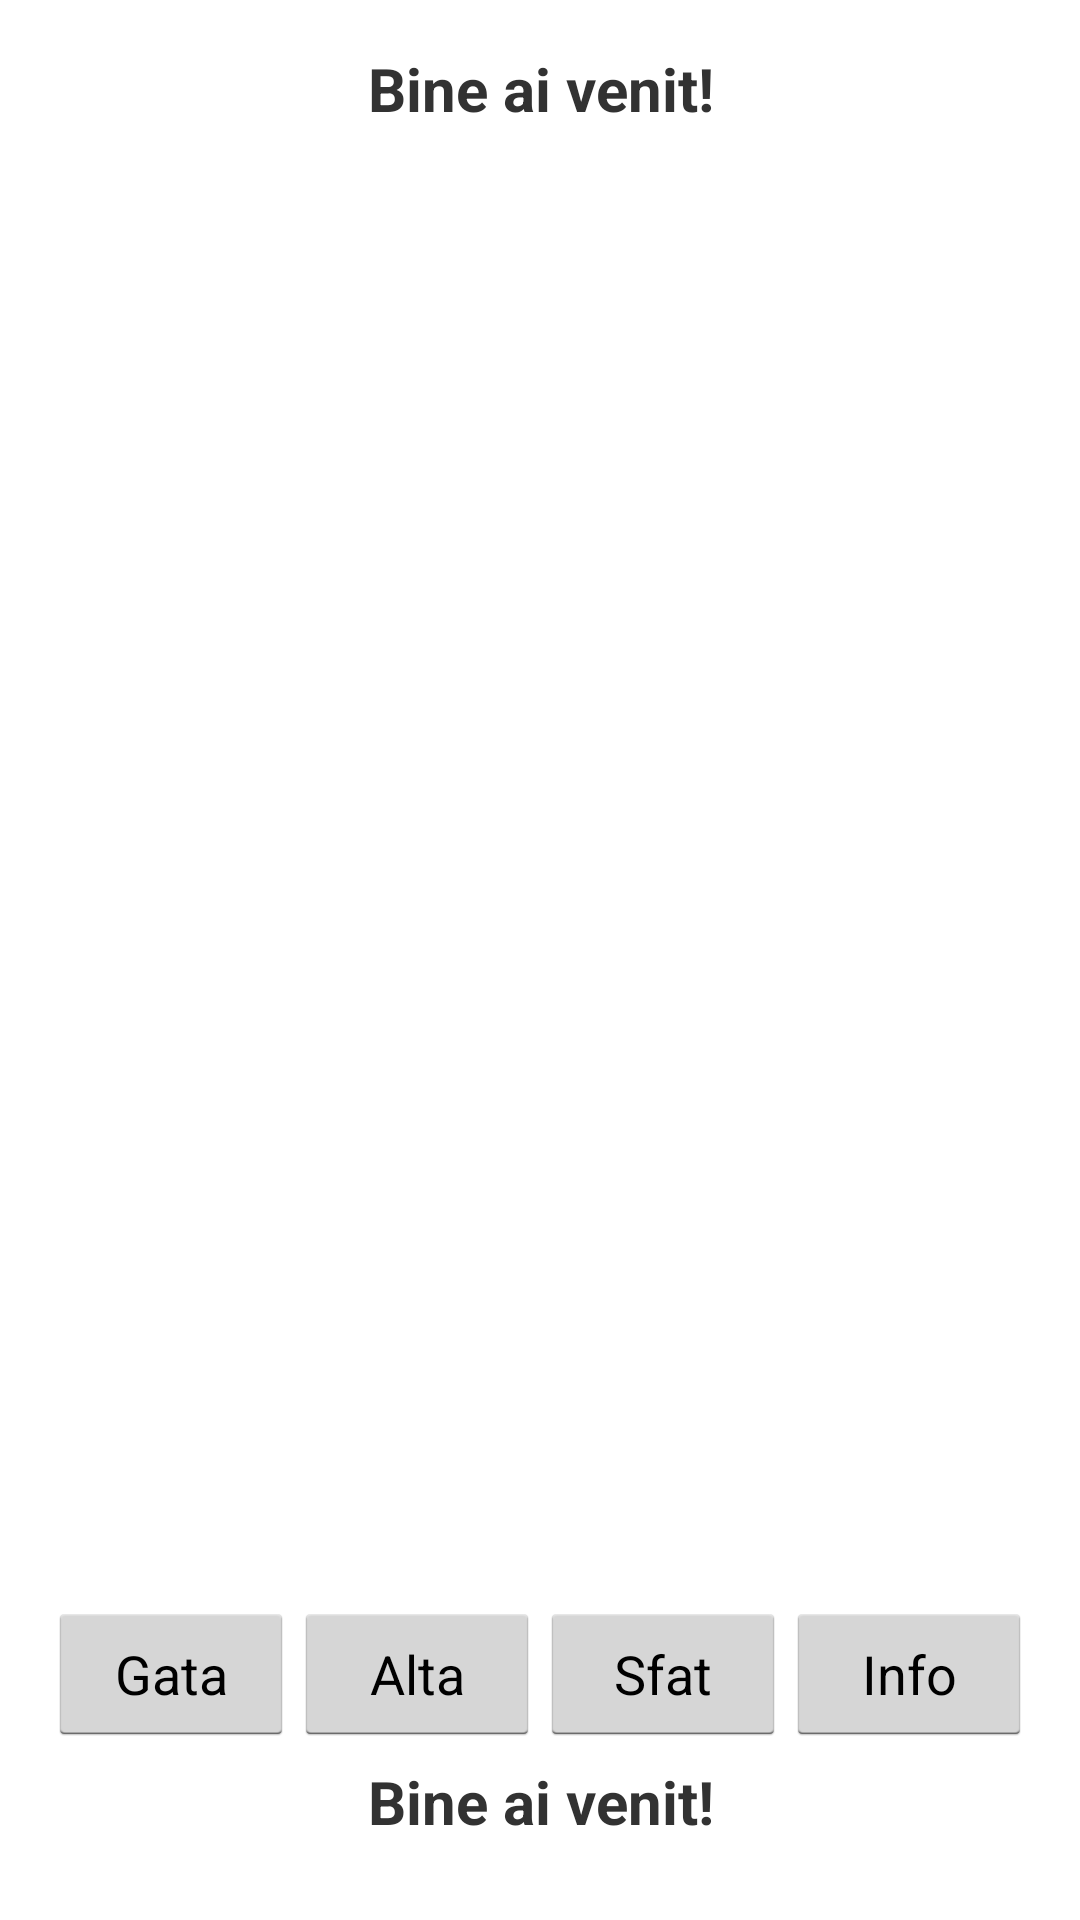

Here is an Android app screen rendered from its layout file. Give the layout XML and the strings, colors and styles it references.
<!-- AndroidManifest.xml: application theme AppTheme -->
<!-- res/layout/activity_main.xml -->
<RelativeLayout xmlns:android="http://schemas.android.com/apk/res/android"
    xmlns:tools="http://schemas.android.com/tools"
    android:layout_width="match_parent"
    android:layout_height="match_parent"
    android:background="@drawable/my_background"
    android:fitsSystemWindows="true"
    android:paddingLeft="@dimen/activity_horizontal_margin"
    android:paddingTop="@dimen/activity_vertical_margin"
    android:paddingRight="@dimen/activity_horizontal_margin"
    android:paddingBottom="@dimen/activity_vertical_margin">

    <LinearLayout
        android:id="@+id/llBottomInfo"
        android:layout_width="match_parent"
        android:layout_height="wrap_content"
        android:layout_alignParentBottom="true"
        android:gravity="center_vertical|center_horizontal"
        android:orientation="vertical"
        android:paddingBottom="10dp">

        <LinearLayout
            android:layout_width="match_parent"
            android:layout_height="wrap_content"
            android:gravity="center_vertical|center_horizontal"
            android:orientation="horizontal"
            android:paddingBottom="5dp">

            <Button
                android:id="@+id/btTry"
                style="@style/buttonsStyle"
                android:layout_width="0dp"
                android:layout_height="wrap_content"
                android:layout_weight="1"
                android:onClick="tryButton"
                android:text="@string/bt_try" />

            <Button
                android:id="@+id/btOther"
                style="@style/buttonsStyle"
                android:layout_width="0dp"
                android:layout_height="wrap_content"
                android:layout_weight="1"
                android:onClick="otherButton"
                android:text="@string/bt_other"
                android:textSize="@dimen/buttons_size" />

            <Button
                android:id="@+id/btHint"
                style="@style/buttonsStyle"
                android:layout_width="0dp"
                android:layout_height="wrap_content"
                android:layout_weight="1"
                android:onClick="hintButton"
                android:text="@string/bt_hint"
                android:textSize="@dimen/buttons_size" />

            <Button
                android:id="@+id/btInfo"
                style="@style/buttonsStyle"
                android:layout_width="0dp"
                android:layout_height="wrap_content"
                android:layout_weight="1"
                android:onClick="infoButton"
                android:text="@string/bt_info"
                android:textSize="@dimen/buttons_size" />
        </LinearLayout>

        <TextView
            android:id="@+id/tvStatus"
            android:layout_width="match_parent"
            android:layout_height="wrap_content"
            android:gravity="center_vertical|center_horizontal"
            android:text="@string/tv_welcome_message"
            android:textSize="@dimen/text_size_main"
            android:textStyle="bold" />
    </LinearLayout>

    <LinearLayout
        android:layout_width="match_parent"
        android:layout_height="match_parent"
        android:layout_above="@id/llBottomInfo"
        android:gravity="center_horizontal"
        android:orientation="vertical">

        <ScrollView
            android:id="@+id/svMain"
            android:layout_width="match_parent"
            android:layout_height="match_parent"
            android:isScrollContainer="false"
            android:orientation="vertical"
            tools:ignore="UselessParent">

            <LinearLayout
                android:id="@+id/llMain"
                android:layout_width="match_parent"
                android:layout_height="wrap_content"
                android:orientation="vertical">

                <TextView
                    android:id="@+id/tvWelcomeMessage"
                    android:layout_width="match_parent"
                    android:layout_height="wrap_content"
                    android:gravity="center_vertical|center_horizontal"
                    android:text="@string/tv_welcome_message"
                    android:textSize="@dimen/text_size_main"
                    android:textStyle="bold" />
            </LinearLayout>
        </ScrollView>
    </LinearLayout>

</RelativeLayout>
<!-- resources referenced by this layout -->
<resources>
  <dimen name="activity_horizontal_margin">16dp</dimen>
  <dimen name="activity_vertical_margin">16dp</dimen>
  <dimen name="buttons_size">18sp</dimen>
  <dimen name="text_size_main">20sp</dimen>
  <string name="bt_hint">Sfat</string>
  <string name="bt_info">Info</string>
  <string name="bt_other">Alta</string>
  <string name="bt_try">Gata</string>
  <string name="tv_welcome_message">Bine ai venit!</string>
  <style name="buttonsStyle" parent="android:Widget.Holo.Light.Button">
          <item name="android:textSize">@dimen/buttons_size</item>
      </style>
  <style name="AppTheme" parent="AppBaseTheme">
          
      </style>
  <style name="AppBaseTheme" parent="android:Theme.Light">
          
      </style>
</resources>
